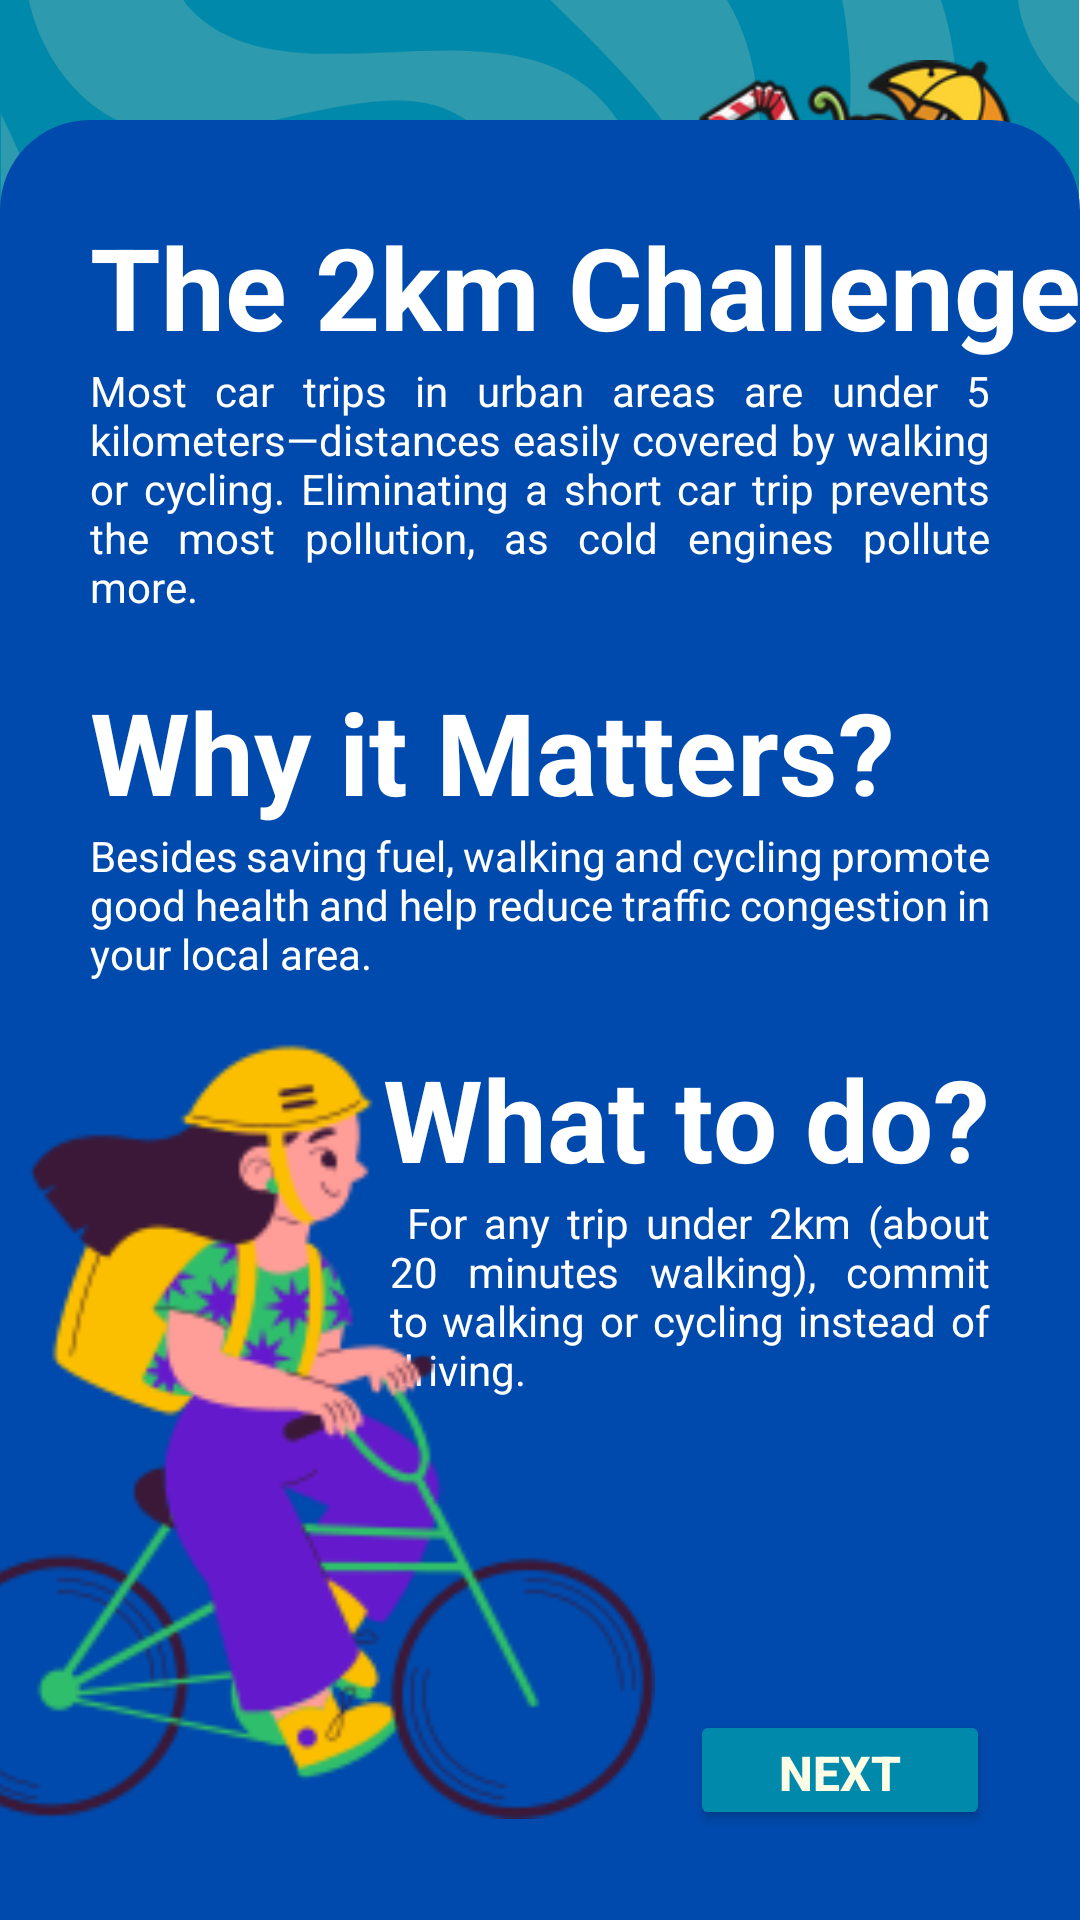

Reconstruct the res/layout file that produces this screen, plus the resources it refers to.
<!-- AndroidManifest.xml: application theme Theme.MADMini_Project1 -->
<!-- res/layout/fragment_module2_frag1.xml -->
<?xml version="1.0" encoding="utf-8"?>
<androidx.constraintlayout.widget.ConstraintLayout xmlns:android="http://schemas.android.com/apk/res/android"
    xmlns:app="http://schemas.android.com/apk/res-auto"
    xmlns:tools="http://schemas.android.com/tools"
    android:layout_width="match_parent"
    android:layout_height="match_parent"
    android:background="@drawable/blue_bg"
    tools:context=".Module2_frag1">

    <ImageView
        android:id="@+id/imageView15"
        android:layout_width="150dp"
        android:layout_height="150dp"
        android:src="@drawable/mascot14"
        app:layout_constraintBottom_toBottomOf="@+id/textView23"
        app:layout_constraintEnd_toEndOf="@+id/textView23"
        app:layout_constraintTop_toTopOf="@+id/textView23" />

    <TextView
        android:id="@+id/textView23"
        android:layout_width="match_parent"
        android:layout_height="wrap_content"
        android:layout_marginStart="10dp"
        android:layout_marginTop="40dp"
        android:text="The Standby Phantom"
        android:textColor="@color/white"
        android:textSize="44sp"
        android:textStyle="bold"
        app:layout_constraintStart_toStartOf="parent"
        app:layout_constraintTop_toTopOf="parent" />

    <androidx.constraintlayout.widget.ConstraintLayout
        android:layout_width="match_parent"
        android:layout_height="600dp"
        android:background="@drawable/bg_blue"
        app:layout_constraintBottom_toBottomOf="parent"
        app:layout_constraintEnd_toEndOf="parent"
        app:layout_constraintStart_toStartOf="parent">

        <TextView
            android:id="@+id/textView8"
            android:layout_width="wrap_content"
            android:layout_height="wrap_content"
            android:layout_marginStart="30dp"
            android:layout_marginTop="30dp"
            android:text="The 2km Challenge"
            android:textColor="@color/white"
            android:textSize="38sp"
            android:textStyle="bold"
            app:layout_constraintStart_toStartOf="parent"
            app:layout_constraintTop_toTopOf="parent" />

        <TextView
            android:id="@+id/textView10"
            android:layout_width="match_parent"
            android:layout_height="wrap_content"
            android:layout_marginStart="30dp"
            android:layout_marginEnd="30dp"
            android:justificationMode="inter_word"
            android:text="Most car trips in urban areas are under 5 kilometers—distances easily covered by walking or cycling. Eliminating a short car trip prevents the most pollution, as cold engines pollute more."
            android:textColor="@color/white"
            android:textSize="14sp"
            app:layout_constraintEnd_toEndOf="parent"
            app:layout_constraintStart_toStartOf="parent"
            app:layout_constraintTop_toBottomOf="@+id/textView8" />

        <TextView
            android:id="@+id/textView18"
            android:layout_width="wrap_content"
            android:layout_height="wrap_content"
            android:layout_marginStart="30dp"
            android:layout_marginTop="20dp"
            android:text="Why it Matters?"
            android:textColor="@color/white"
            android:textSize="38sp"
            android:textStyle="bold"
            app:layout_constraintStart_toStartOf="parent"
            app:layout_constraintTop_toBottomOf="@+id/textView10" />

        <TextView
            android:id="@+id/textView19"
            android:layout_width="match_parent"
            android:layout_height="wrap_content"
            android:layout_marginStart="30dp"
            android:layout_marginEnd="30dp"
            android:justificationMode="inter_word"
            android:text="Besides saving fuel, walking and cycling promote good health and help reduce traffic congestion in your local area."
            android:textColor="@color/white"
            android:textSize="14sp"
            app:layout_constraintEnd_toEndOf="parent"
            app:layout_constraintStart_toStartOf="parent"
            app:layout_constraintTop_toBottomOf="@+id/textView18" />

        <TextView
            android:id="@+id/textView20"
            android:layout_width="wrap_content"
            android:layout_height="wrap_content"
            android:layout_marginTop="20dp"
            android:text="What to do?"
            android:textColor="@color/white"
            android:textSize="38sp"
            android:textStyle="bold"
            app:layout_constraintEnd_toEndOf="@+id/textView19"
            app:layout_constraintTop_toBottomOf="@+id/textView19" />

        <TextView
            android:id="@+id/textView21"
            android:layout_width="200dp"
            android:layout_height="wrap_content"
            android:layout_marginEnd="30dp"
            android:justificationMode="inter_word"
            android:text=" For any trip under 2km (about 20 minutes walking), commit to walking or cycling instead of driving."
            android:textColor="@color/white"
            android:textSize="14sp"
            app:layout_constraintEnd_toEndOf="parent"
            app:layout_constraintTop_toBottomOf="@+id/textView20" />

        <Button
            android:id="@+id/btnNext"
            android:layout_width="100dp"
            android:layout_height="40dp"
            android:layout_marginEnd="30dp"
            android:layout_marginBottom="30dp"
            android:backgroundTint="@color/terBlue"
            android:text="Next"
            android:textColor="@color/lightCream"
            android:textSize="16sp"
            android:textStyle="bold"
            app:cornerRadius="10dp"
            app:layout_constraintBottom_toBottomOf="parent"
            app:layout_constraintEnd_toEndOf="parent" />

        <ImageView
            android:id="@+id/imageView16"
            android:layout_width="252dp"
            android:layout_height="259dp"
            android:layout_marginStart="-30dp"
            android:src="@drawable/cycle"
            app:layout_constraintStart_toStartOf="parent"
            app:layout_constraintTop_toTopOf="@+id/textView20" />
    </androidx.constraintlayout.widget.ConstraintLayout>

</androidx.constraintlayout.widget.ConstraintLayout>
<!-- resources referenced by this layout -->
<resources>
  <color name="lightCream">#fbfde4</color>
  <color name="terBlue">#0089ab</color>
  <color name="white">#FFFFFFFF</color>
  <!-- drawable bg_blue (drawable) -->
  <?xml version="1.0" encoding="utf-8"?>
  <shape xmlns:android="http://schemas.android.com/apk/res/android">
      <solid android:color="@color/darkBlue"/>
      <corners android:topRightRadius="30dp" android:topLeftRadius="30dp"/>
  </shape>
  <!-- drawable blue_bg: png bitmap (drawable, 113883 bytes) -->
  <!-- drawable cycle: webp bitmap (drawable, 13786 bytes) -->
  <!-- drawable mascot14: webp bitmap (drawable, 32344 bytes) -->
  <style name="Theme.MADMini_Project1" parent="Base.Theme.MADMini_Project1" />
  <color name="darkBlue">#004aad</color>
  <style name="Base.Theme.MADMini_Project1" parent="Theme.Material3.DayNight.NoActionBar">
          
          
      </style>
</resources>
